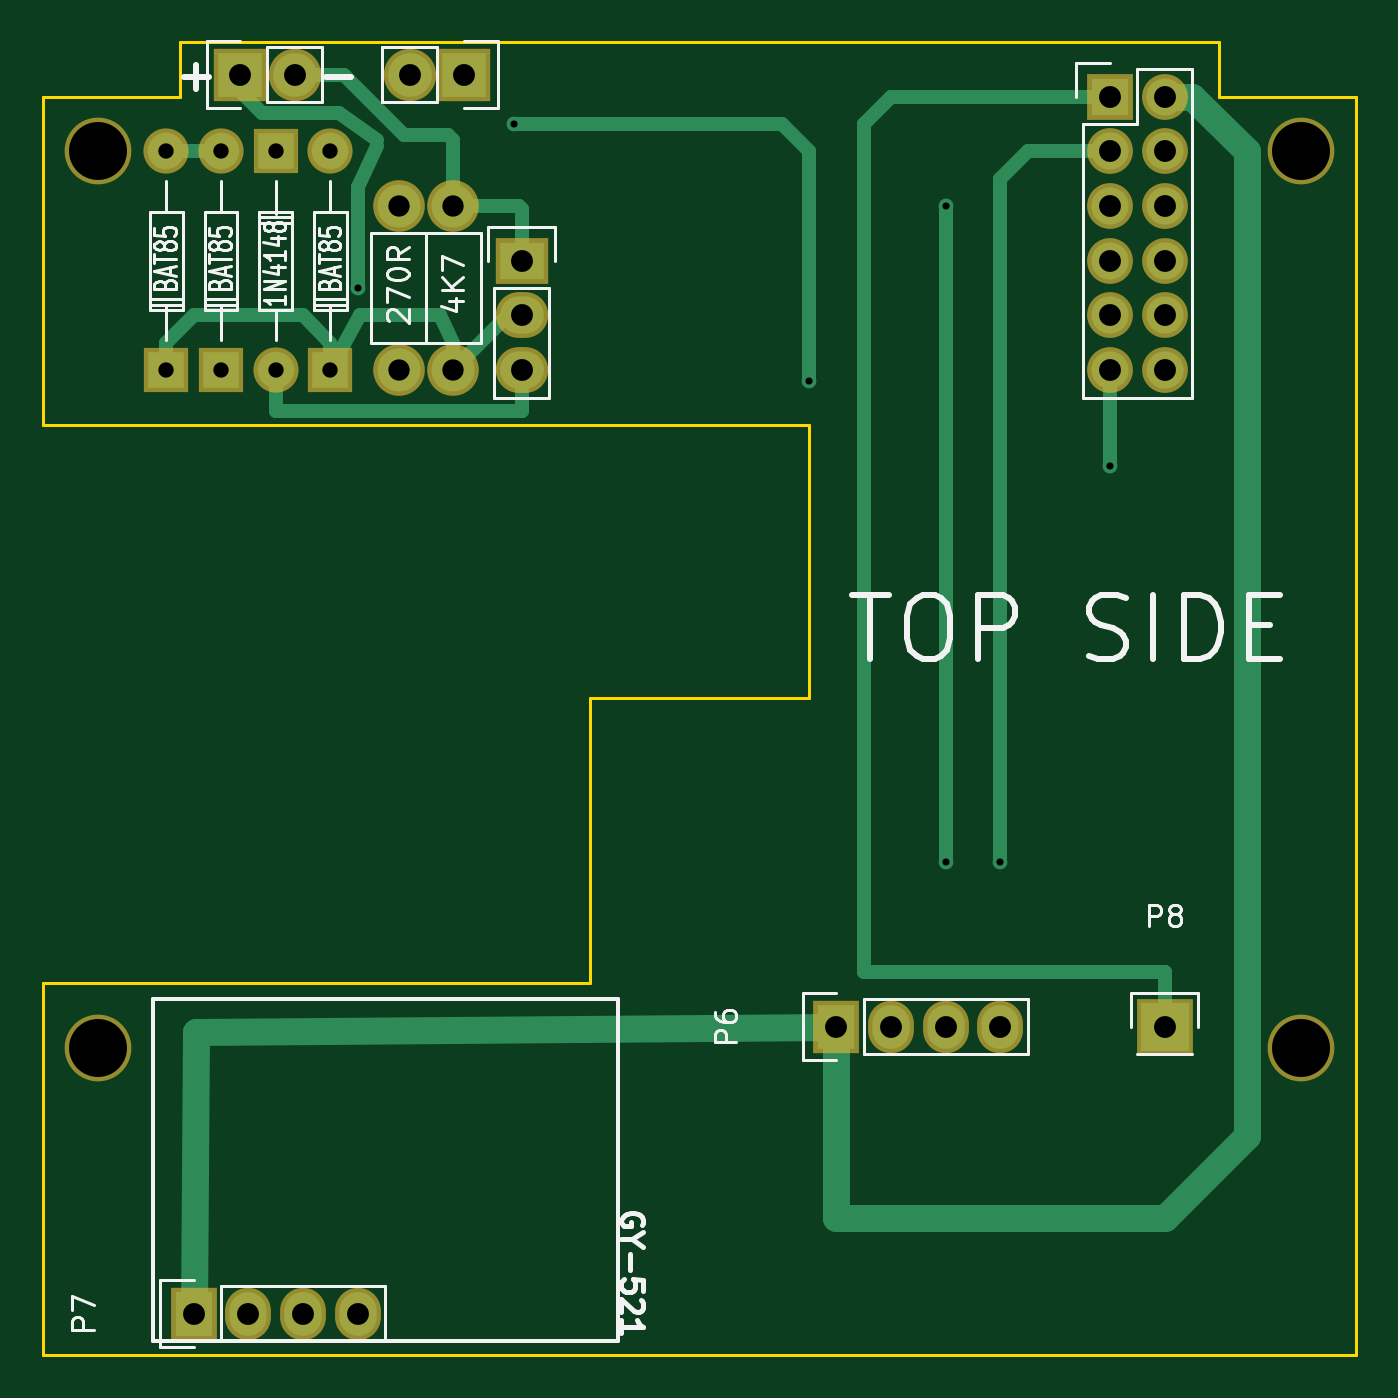
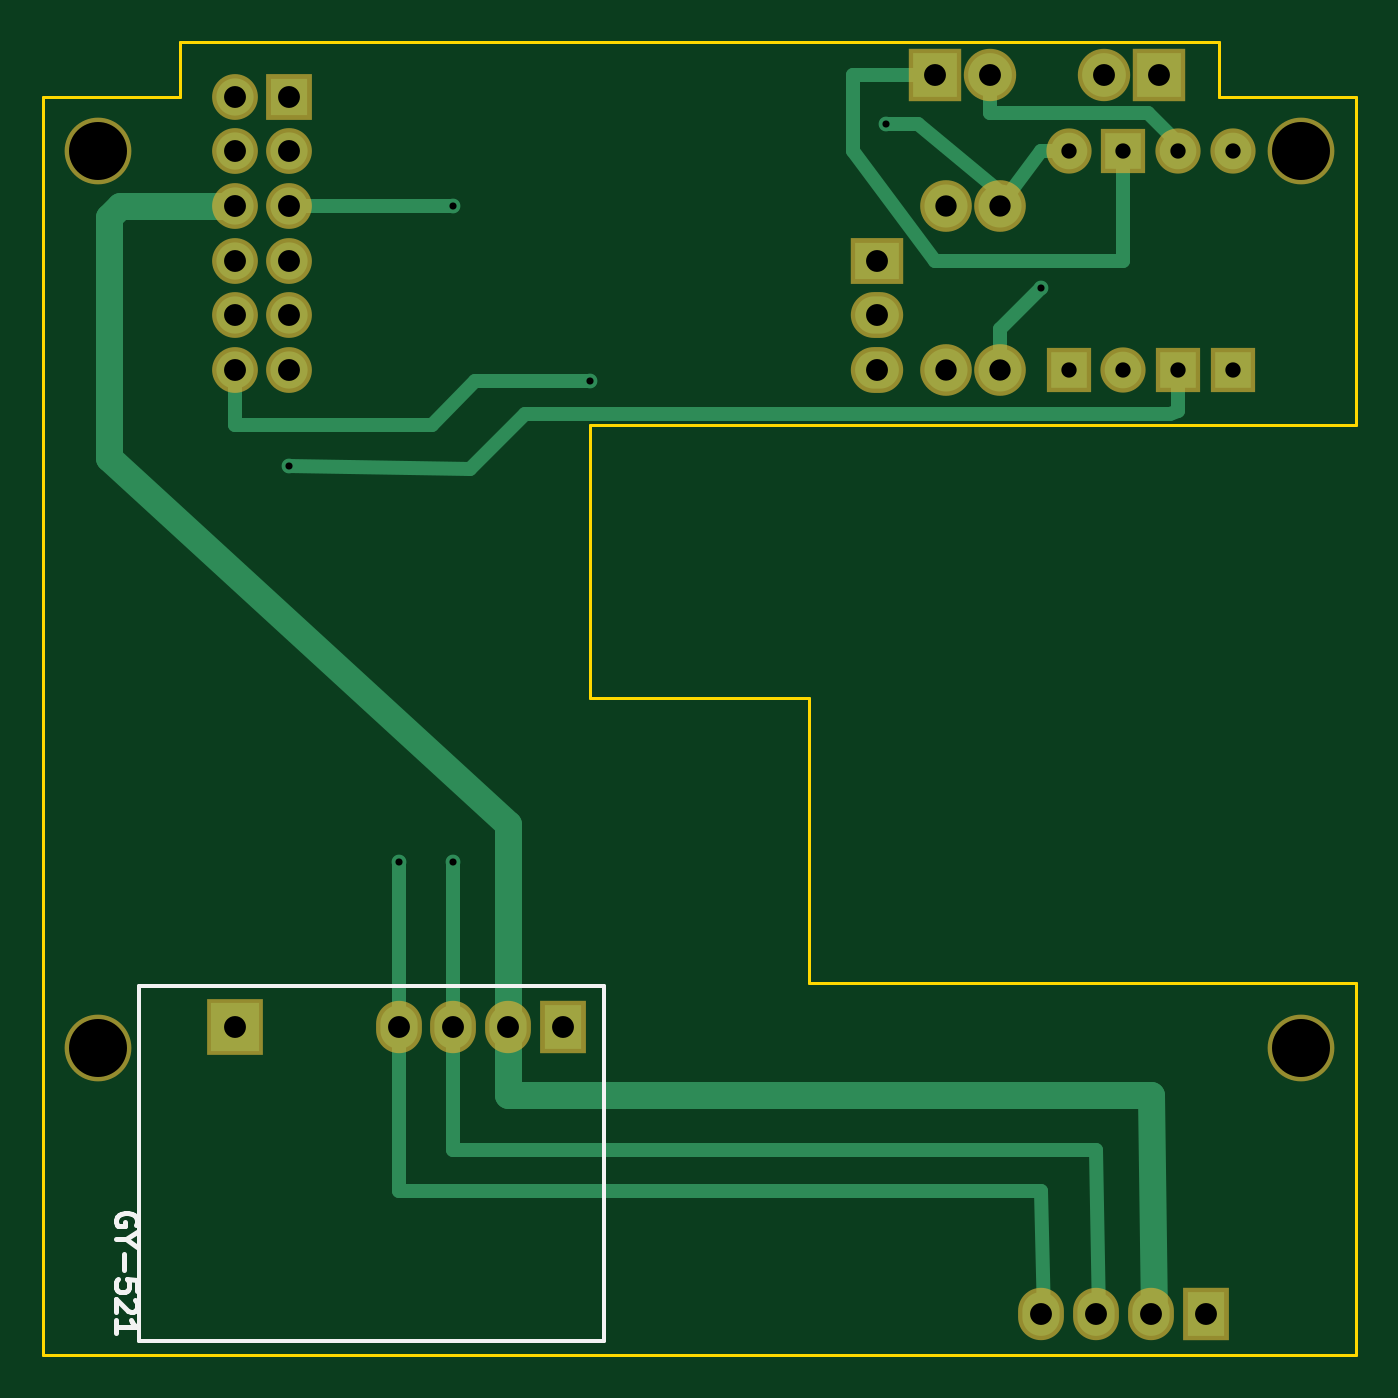
Circuit board: 8 layer files. Board 61.0 x 61.0 mm.
- bottom_copper: Bell-Boy-B.Cu.gbr (4151 bytes)
- bottom_mask: Bell-Boy-B.Mask.gbr (1847 bytes)
- bottom_silk: Bell-Boy-B.SilkS.gbr (2044 bytes)
- outline: Bell-Boy-Edge.Cuts.gbr (1012 bytes)
- top_copper: Bell-Boy-F.Cu.gbr (4599 bytes)
- top_mask: Bell-Boy-F.Mask.gbr (1847 bytes)
- top_silk: Bell-Boy-F.SilkS.gbr (19743 bytes)
- drill: Bell-Boy.drl (799 bytes)

=== bottom_copper: Bell-Boy-B.Cu.gbr ===
G04 #@! TF.FileFunction,Copper,L2,Bot,Signal*
%FSLAX46Y46*%
G04 Gerber Fmt 4.6, Leading zero omitted, Abs format (unit mm)*
G04 Created by KiCad (PCBNEW 4.0.5+dfsg1-4) date Fri Mar 16 22:59:51 2018*
%MOMM*%
%LPD*%
G01*
G04 APERTURE LIST*
%ADD10C,0.100000*%
%ADD11C,1.699260*%
%ADD12R,1.699260X1.699260*%
%ADD13R,1.727200X1.727200*%
%ADD14O,1.727200X1.727200*%
%ADD15R,2.032000X1.727200*%
%ADD16O,2.032000X1.727200*%
%ADD17R,2.032000X2.032000*%
%ADD18O,2.032000X2.032000*%
%ADD19R,1.727200X2.032000*%
%ADD20O,1.727200X2.032000*%
%ADD21C,1.998980*%
%ADD22R,2.235200X2.235200*%
%ADD23C,0.685800*%
%ADD24C,0.635000*%
%ADD25C,1.270000*%
G04 APERTURE END LIST*
D10*
D11*
X125097540Y-78740520D03*
D12*
X125097540Y-68580520D03*
D11*
X120012460Y-68579480D03*
D12*
X120012460Y-78739480D03*
D11*
X127632460Y-68579480D03*
D12*
X127632460Y-78739480D03*
D11*
X122552460Y-68579480D03*
D12*
X122552460Y-78739480D03*
D13*
X163830000Y-66040000D03*
D14*
X166370000Y-66040000D03*
X163830000Y-68580000D03*
X166370000Y-68580000D03*
X163830000Y-71120000D03*
X166370000Y-71120000D03*
X163830000Y-73660000D03*
X166370000Y-73660000D03*
X163830000Y-76200000D03*
X166370000Y-76200000D03*
X163830000Y-78740000D03*
X166370000Y-78740000D03*
D15*
X136525000Y-73660000D03*
D16*
X136525000Y-76200000D03*
X136525000Y-78740000D03*
D17*
X123444000Y-65024000D03*
D18*
X125984000Y-65024000D03*
D17*
X133858000Y-65024000D03*
D18*
X131318000Y-65024000D03*
D19*
X151130000Y-109220000D03*
D20*
X153670000Y-109220000D03*
X156210000Y-109220000D03*
X158750000Y-109220000D03*
D19*
X121285000Y-122555000D03*
D20*
X123825000Y-122555000D03*
X126365000Y-122555000D03*
X128905000Y-122555000D03*
D21*
X133350000Y-78740000D03*
X133350000Y-71120000D03*
X130810000Y-78740000D03*
X130810000Y-71120000D03*
D22*
X166370000Y-109220000D03*
D23*
X136144000Y-67310000D03*
X149860000Y-79248000D03*
X163830000Y-83185000D03*
X158750000Y-101600000D03*
X156210000Y-101600000D03*
X156210000Y-71120000D03*
X128905000Y-74930000D03*
D24*
X125097540Y-73660000D02*
X133858000Y-73660000D01*
X133858000Y-65024000D02*
X137668000Y-65024000D01*
X137668000Y-68580000D02*
X137668000Y-65024000D01*
X133858000Y-73660000D02*
X137668000Y-68580000D01*
X125097540Y-73660000D02*
X125097540Y-68580520D01*
X122552460Y-68579480D02*
X122552460Y-68201540D01*
X122552460Y-68201540D02*
X123952000Y-66802000D01*
X131318000Y-66802000D02*
X131318000Y-65024000D01*
X123952000Y-66802000D02*
X131318000Y-66802000D01*
X127632460Y-68579480D02*
X128904480Y-68579480D01*
X128904480Y-68579480D02*
X130810000Y-71120000D01*
X130810000Y-71120000D02*
X130810000Y-70485000D01*
X130810000Y-70485000D02*
X134620000Y-67310000D01*
X134620000Y-67310000D02*
X136144000Y-67310000D01*
X149860000Y-79248000D02*
X155194000Y-79248000D01*
X155194000Y-79248000D02*
X157226000Y-81280000D01*
X157226000Y-81280000D02*
X166370000Y-81280000D01*
X166370000Y-81280000D02*
X166370000Y-78740000D01*
X122552460Y-78739480D02*
X122555000Y-80645000D01*
X155448000Y-83312000D02*
X163830000Y-83185000D01*
X152908000Y-80772000D02*
X155448000Y-83312000D01*
X122936000Y-80772000D02*
X152908000Y-80772000D01*
X122555000Y-80645000D02*
X122936000Y-80772000D01*
X158750000Y-101600000D02*
X158750000Y-109220000D01*
X158750000Y-109220000D02*
X158750000Y-116840000D01*
X128905000Y-116840000D02*
X128778000Y-122682000D01*
X158750000Y-116840000D02*
X128905000Y-116840000D01*
X163830000Y-71120000D02*
X156210000Y-71120000D01*
X156210000Y-101600000D02*
X156210000Y-109220000D01*
X156210000Y-109220000D02*
X156210000Y-114935000D01*
X126365000Y-114935000D02*
X126238000Y-122682000D01*
X156210000Y-114935000D02*
X126365000Y-114935000D01*
X130810000Y-78740000D02*
X130810000Y-76835000D01*
X128905000Y-74930000D02*
X130810000Y-76835000D01*
D25*
X153670000Y-109220000D02*
X153670000Y-112395000D01*
X123825000Y-112395000D02*
X123698000Y-122682000D01*
X153670000Y-112395000D02*
X123825000Y-112395000D01*
X153670000Y-104140000D02*
X153670000Y-109220000D01*
X153670000Y-99822000D02*
X153670000Y-104140000D01*
X172212000Y-82804000D02*
X153670000Y-99822000D01*
X166370000Y-71120000D02*
X171704000Y-71120000D01*
X172212000Y-71628000D02*
X172212000Y-82804000D01*
X171704000Y-71120000D02*
X172212000Y-71628000D01*
M02*

=== bottom_mask: Bell-Boy-B.Mask.gbr ===
G04 #@! TF.FileFunction,Soldermask,Bot*
%FSLAX46Y46*%
G04 Gerber Fmt 4.6, Leading zero omitted, Abs format (unit mm)*
G04 Created by KiCad (PCBNEW 4.0.5+dfsg1-4) date Fri Mar 16 22:59:51 2018*
%MOMM*%
%LPD*%
G01*
G04 APERTURE LIST*
%ADD10C,0.100000*%
%ADD11C,2.099260*%
%ADD12R,2.099260X2.099260*%
%ADD13R,2.127200X2.127200*%
%ADD14O,2.127200X2.127200*%
%ADD15R,2.432000X2.127200*%
%ADD16O,2.432000X2.127200*%
%ADD17R,2.432000X2.432000*%
%ADD18O,2.432000X2.432000*%
%ADD19R,2.127200X2.432000*%
%ADD20O,2.127200X2.432000*%
%ADD21C,2.398980*%
%ADD22R,2.635200X2.635200*%
%ADD23C,3.100000*%
G04 APERTURE END LIST*
D10*
D11*
X125097540Y-78740520D03*
D12*
X125097540Y-68580520D03*
D11*
X120012460Y-68579480D03*
D12*
X120012460Y-78739480D03*
D11*
X127632460Y-68579480D03*
D12*
X127632460Y-78739480D03*
D11*
X122552460Y-68579480D03*
D12*
X122552460Y-78739480D03*
D13*
X163830000Y-66040000D03*
D14*
X166370000Y-66040000D03*
X163830000Y-68580000D03*
X166370000Y-68580000D03*
X163830000Y-71120000D03*
X166370000Y-71120000D03*
X163830000Y-73660000D03*
X166370000Y-73660000D03*
X163830000Y-76200000D03*
X166370000Y-76200000D03*
X163830000Y-78740000D03*
X166370000Y-78740000D03*
D15*
X136525000Y-73660000D03*
D16*
X136525000Y-76200000D03*
X136525000Y-78740000D03*
D17*
X123444000Y-65024000D03*
D18*
X125984000Y-65024000D03*
D17*
X133858000Y-65024000D03*
D18*
X131318000Y-65024000D03*
D19*
X151130000Y-109220000D03*
D20*
X153670000Y-109220000D03*
X156210000Y-109220000D03*
X158750000Y-109220000D03*
D19*
X121285000Y-122555000D03*
D20*
X123825000Y-122555000D03*
X126365000Y-122555000D03*
X128905000Y-122555000D03*
D21*
X133350000Y-78740000D03*
X133350000Y-71120000D03*
X130810000Y-78740000D03*
X130810000Y-71120000D03*
D22*
X166370000Y-109220000D03*
D23*
X116840000Y-68580000D03*
X116840000Y-110236000D03*
X172720000Y-110236000D03*
X172720000Y-68580000D03*
M02*

=== bottom_silk: Bell-Boy-B.SilkS.gbr ===
G04 #@! TF.FileFunction,Legend,Bot*
%FSLAX46Y46*%
G04 Gerber Fmt 4.6, Leading zero omitted, Abs format (unit mm)*
G04 Created by KiCad (PCBNEW 4.0.5+dfsg1-4) date Fri Mar 16 22:59:51 2018*
%MOMM*%
%LPD*%
G01*
G04 APERTURE LIST*
%ADD10C,0.100000*%
%ADD11C,0.250000*%
%ADD12C,0.200000*%
G04 APERTURE END LIST*
D10*
D11*
X170950000Y-118435715D02*
X170902381Y-118340477D01*
X170902381Y-118197620D01*
X170950000Y-118054762D01*
X171045238Y-117959524D01*
X171140476Y-117911905D01*
X171330952Y-117864286D01*
X171473810Y-117864286D01*
X171664286Y-117911905D01*
X171759524Y-117959524D01*
X171854762Y-118054762D01*
X171902381Y-118197620D01*
X171902381Y-118292858D01*
X171854762Y-118435715D01*
X171807143Y-118483334D01*
X171473810Y-118483334D01*
X171473810Y-118292858D01*
X171426190Y-119102381D02*
X171902381Y-119102381D01*
X170902381Y-118769048D02*
X171426190Y-119102381D01*
X170902381Y-119435715D01*
X171521429Y-119769048D02*
X171521429Y-120530953D01*
X170902381Y-121483334D02*
X170902381Y-121007143D01*
X171378571Y-120959524D01*
X171330952Y-121007143D01*
X171283333Y-121102381D01*
X171283333Y-121340477D01*
X171330952Y-121435715D01*
X171378571Y-121483334D01*
X171473810Y-121530953D01*
X171711905Y-121530953D01*
X171807143Y-121483334D01*
X171854762Y-121435715D01*
X171902381Y-121340477D01*
X171902381Y-121102381D01*
X171854762Y-121007143D01*
X171807143Y-120959524D01*
X170997619Y-121911905D02*
X170950000Y-121959524D01*
X170902381Y-122054762D01*
X170902381Y-122292858D01*
X170950000Y-122388096D01*
X170997619Y-122435715D01*
X171092857Y-122483334D01*
X171188095Y-122483334D01*
X171330952Y-122435715D01*
X171902381Y-121864286D01*
X171902381Y-122483334D01*
X171902381Y-123435715D02*
X171902381Y-122864286D01*
X171902381Y-123150000D02*
X170902381Y-123150000D01*
X171045238Y-123054762D01*
X171140476Y-122959524D01*
X171188095Y-122864286D01*
D12*
X149225000Y-123825000D02*
X149225000Y-107315000D01*
X170815000Y-123825000D02*
X149225000Y-123825000D01*
X170815000Y-107315000D02*
X170815000Y-123825000D01*
X149225000Y-107315000D02*
X170815000Y-107315000D01*
M02*

=== outline: Bell-Boy-Edge.Cuts.gbr ===
G04 #@! TF.FileFunction,Profile,NP*
%FSLAX46Y46*%
G04 Gerber Fmt 4.6, Leading zero omitted, Abs format (unit mm)*
G04 Created by KiCad (PCBNEW 4.0.5+dfsg1-4) date Fri Mar 16 22:59:51 2018*
%MOMM*%
%LPD*%
G01*
G04 APERTURE LIST*
%ADD10C,0.100000*%
%ADD11C,0.150000*%
G04 APERTURE END LIST*
D10*
D11*
X114300000Y-124460000D02*
X175260000Y-124460000D01*
X139700000Y-107188000D02*
X114300000Y-107188000D01*
X114300000Y-107188000D02*
X114300000Y-124460000D01*
X139700000Y-93980000D02*
X139700000Y-107188000D01*
X168910000Y-63500000D02*
X120650000Y-63500000D01*
X175260000Y-66040000D02*
X175260000Y-124460000D01*
X168910000Y-66040000D02*
X168910000Y-63500000D01*
X175260000Y-66040000D02*
X168910000Y-66040000D01*
X114300000Y-81280000D02*
X114300000Y-66040000D01*
X120650000Y-66040000D02*
X120650000Y-63500000D01*
X114300000Y-66040000D02*
X120650000Y-66040000D01*
X149860000Y-81280000D02*
X114300000Y-81280000D01*
X149860000Y-93980000D02*
X149860000Y-81280000D01*
X139700000Y-93980000D02*
X149860000Y-93980000D01*
M02*

=== top_copper: Bell-Boy-F.Cu.gbr (4599 bytes, source omitted) ===
=== top_mask: Bell-Boy-F.Mask.gbr ===
G04 #@! TF.FileFunction,Soldermask,Top*
%FSLAX46Y46*%
G04 Gerber Fmt 4.6, Leading zero omitted, Abs format (unit mm)*
G04 Created by KiCad (PCBNEW 4.0.5+dfsg1-4) date Fri Mar 16 22:59:51 2018*
%MOMM*%
%LPD*%
G01*
G04 APERTURE LIST*
%ADD10C,0.100000*%
%ADD11C,2.099260*%
%ADD12R,2.099260X2.099260*%
%ADD13R,2.127200X2.127200*%
%ADD14O,2.127200X2.127200*%
%ADD15R,2.432000X2.127200*%
%ADD16O,2.432000X2.127200*%
%ADD17R,2.432000X2.432000*%
%ADD18O,2.432000X2.432000*%
%ADD19R,2.127200X2.432000*%
%ADD20O,2.127200X2.432000*%
%ADD21C,2.398980*%
%ADD22R,2.635200X2.635200*%
%ADD23C,3.100000*%
G04 APERTURE END LIST*
D10*
D11*
X125097540Y-78740520D03*
D12*
X125097540Y-68580520D03*
D11*
X120012460Y-68579480D03*
D12*
X120012460Y-78739480D03*
D11*
X127632460Y-68579480D03*
D12*
X127632460Y-78739480D03*
D11*
X122552460Y-68579480D03*
D12*
X122552460Y-78739480D03*
D13*
X163830000Y-66040000D03*
D14*
X166370000Y-66040000D03*
X163830000Y-68580000D03*
X166370000Y-68580000D03*
X163830000Y-71120000D03*
X166370000Y-71120000D03*
X163830000Y-73660000D03*
X166370000Y-73660000D03*
X163830000Y-76200000D03*
X166370000Y-76200000D03*
X163830000Y-78740000D03*
X166370000Y-78740000D03*
D15*
X136525000Y-73660000D03*
D16*
X136525000Y-76200000D03*
X136525000Y-78740000D03*
D17*
X123444000Y-65024000D03*
D18*
X125984000Y-65024000D03*
D17*
X133858000Y-65024000D03*
D18*
X131318000Y-65024000D03*
D19*
X151130000Y-109220000D03*
D20*
X153670000Y-109220000D03*
X156210000Y-109220000D03*
X158750000Y-109220000D03*
D19*
X121285000Y-122555000D03*
D20*
X123825000Y-122555000D03*
X126365000Y-122555000D03*
X128905000Y-122555000D03*
D21*
X133350000Y-78740000D03*
X133350000Y-71120000D03*
X130810000Y-78740000D03*
X130810000Y-71120000D03*
D22*
X166370000Y-109220000D03*
D23*
X116840000Y-68580000D03*
X116840000Y-110236000D03*
X172720000Y-110236000D03*
X172720000Y-68580000D03*
M02*

=== top_silk: Bell-Boy-F.SilkS.gbr (19743 bytes, source omitted) ===
=== drill: Bell-Boy.drl ===
M48
;DRILL file {KiCad 4.0.5+dfsg1-4} date Fri Mar 16 22:59:57 2018
;FORMAT={-:-/ absolute / inch / decimal}
FMAT,2
INCH,TZ
T1C0.013
T2C0.028
T3C0.039
T4C0.040
T5C0.106
%
G90
G05
M72
T1
X5.075Y-2.95
X5.36Y-2.65
X5.9Y-3.12
X6.15Y-2.8
X6.15Y-4.
X6.25Y-4.
X6.45Y-3.275
T2
X4.7249Y-2.7
X4.7249Y-3.1
X4.8249Y-2.7
X4.8249Y-3.1
X4.9251Y-2.7
X4.9251Y-3.1
X5.0249Y-2.7
X5.0249Y-3.1
T3
X5.15Y-2.8
X5.15Y-3.1
X5.25Y-2.8
X5.25Y-3.1
T4
X4.775Y-4.825
X4.86Y-2.56
X4.875Y-4.825
X4.96Y-2.56
X4.975Y-4.825
X5.075Y-4.825
X5.17Y-2.56
X5.27Y-2.56
X5.375Y-2.9
X5.375Y-3.
X5.375Y-3.1
X5.95Y-4.3
X6.05Y-4.3
X6.15Y-4.3
X6.25Y-4.3
X6.45Y-2.6
X6.45Y-2.7
X6.45Y-2.8
X6.45Y-2.9
X6.45Y-3.
X6.45Y-3.1
X6.55Y-2.6
X6.55Y-2.7
X6.55Y-2.8
X6.55Y-2.9
X6.55Y-3.
X6.55Y-3.1
X6.55Y-4.3
T5
X4.6Y-2.7
X4.6Y-4.34
X6.8Y-2.7
X6.8Y-4.34
T0
M30
